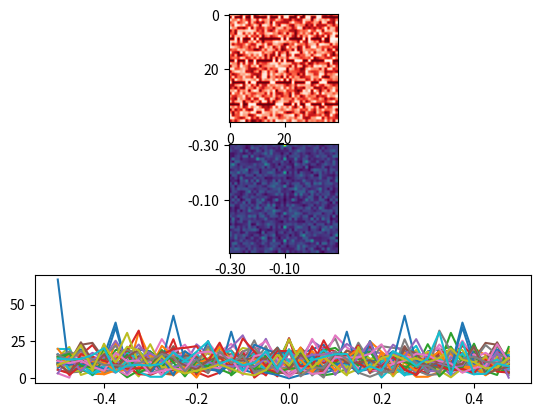

Python code for this plot:
from scipy.fft import ifftn, fftn
import matplotlib.pyplot as plt
import matplotlib.cm as cm
import numpy as np
import random as r


# from https://docs.scipy.org/doc/scipy/reference/tutorial/fft.html
def data(N, noise=0):
    xf = np.random.rand(N, N)
    event = 1.
    period = 8
    offset = 1
    for i in range(N // period):
        row_idx = offset + (i * period)
        xf[row_idx, :N] = event
        for _ in range(noise):
            xf[row_idx, r.randint(0, N - 1)] = 0
    return xf


def ticks_for(frequencies):
    fr = np.fft.fftfreq(frequencies.shape[0])
    return np.fft.fftshift(fr)


def plot(raw, frequencies):
    f, (ax1, ax2, ax3) = plt.subplots(3, 1)
    xticks = ticks_for(frequencies)

    ax1.imshow(raw, cmap=cm.Reds)
    ax2.imshow(frequencies)
    tick_range = np.arange(min(xticks), max(xticks), 0.2)
    tick_labels = list(map(lambda x: '%.2f' % x, tick_range))
    print(tick_labels)
    ax2.set_xticklabels(tick_labels)
    ax2.set_yticklabels(tick_labels)

    ax3.plot(xticks, frequencies)
    plt.show()


def frequencies_for(N):
    raw = data(N, 15)
    raw -= raw.mean()
    Z = np.fft.fftn(raw)
    frequencies = np.fft.fftshift(np.abs(Z))
    plot(raw, frequencies)
    return frequencies


def find_signal_in_fake_data():
    frequencies = frequencies_for(40)
    max_t = float("-inf")
    coords = None
    x_range = range(1, frequencies.shape[0] - 1)
    for i in x_range:
        for j in x_range:
            if frequencies[i, j] > max_t:
                coords = [i, j]
                max_t = frequencies[i, j]
    freq = ticks_for(frequencies)[coords[0]]
    print("Max value of {} at {} corresponding to frequency {}".format(max_t, coords, freq))


if __name__ == "__main__":
    find_signal_in_fake_data()
